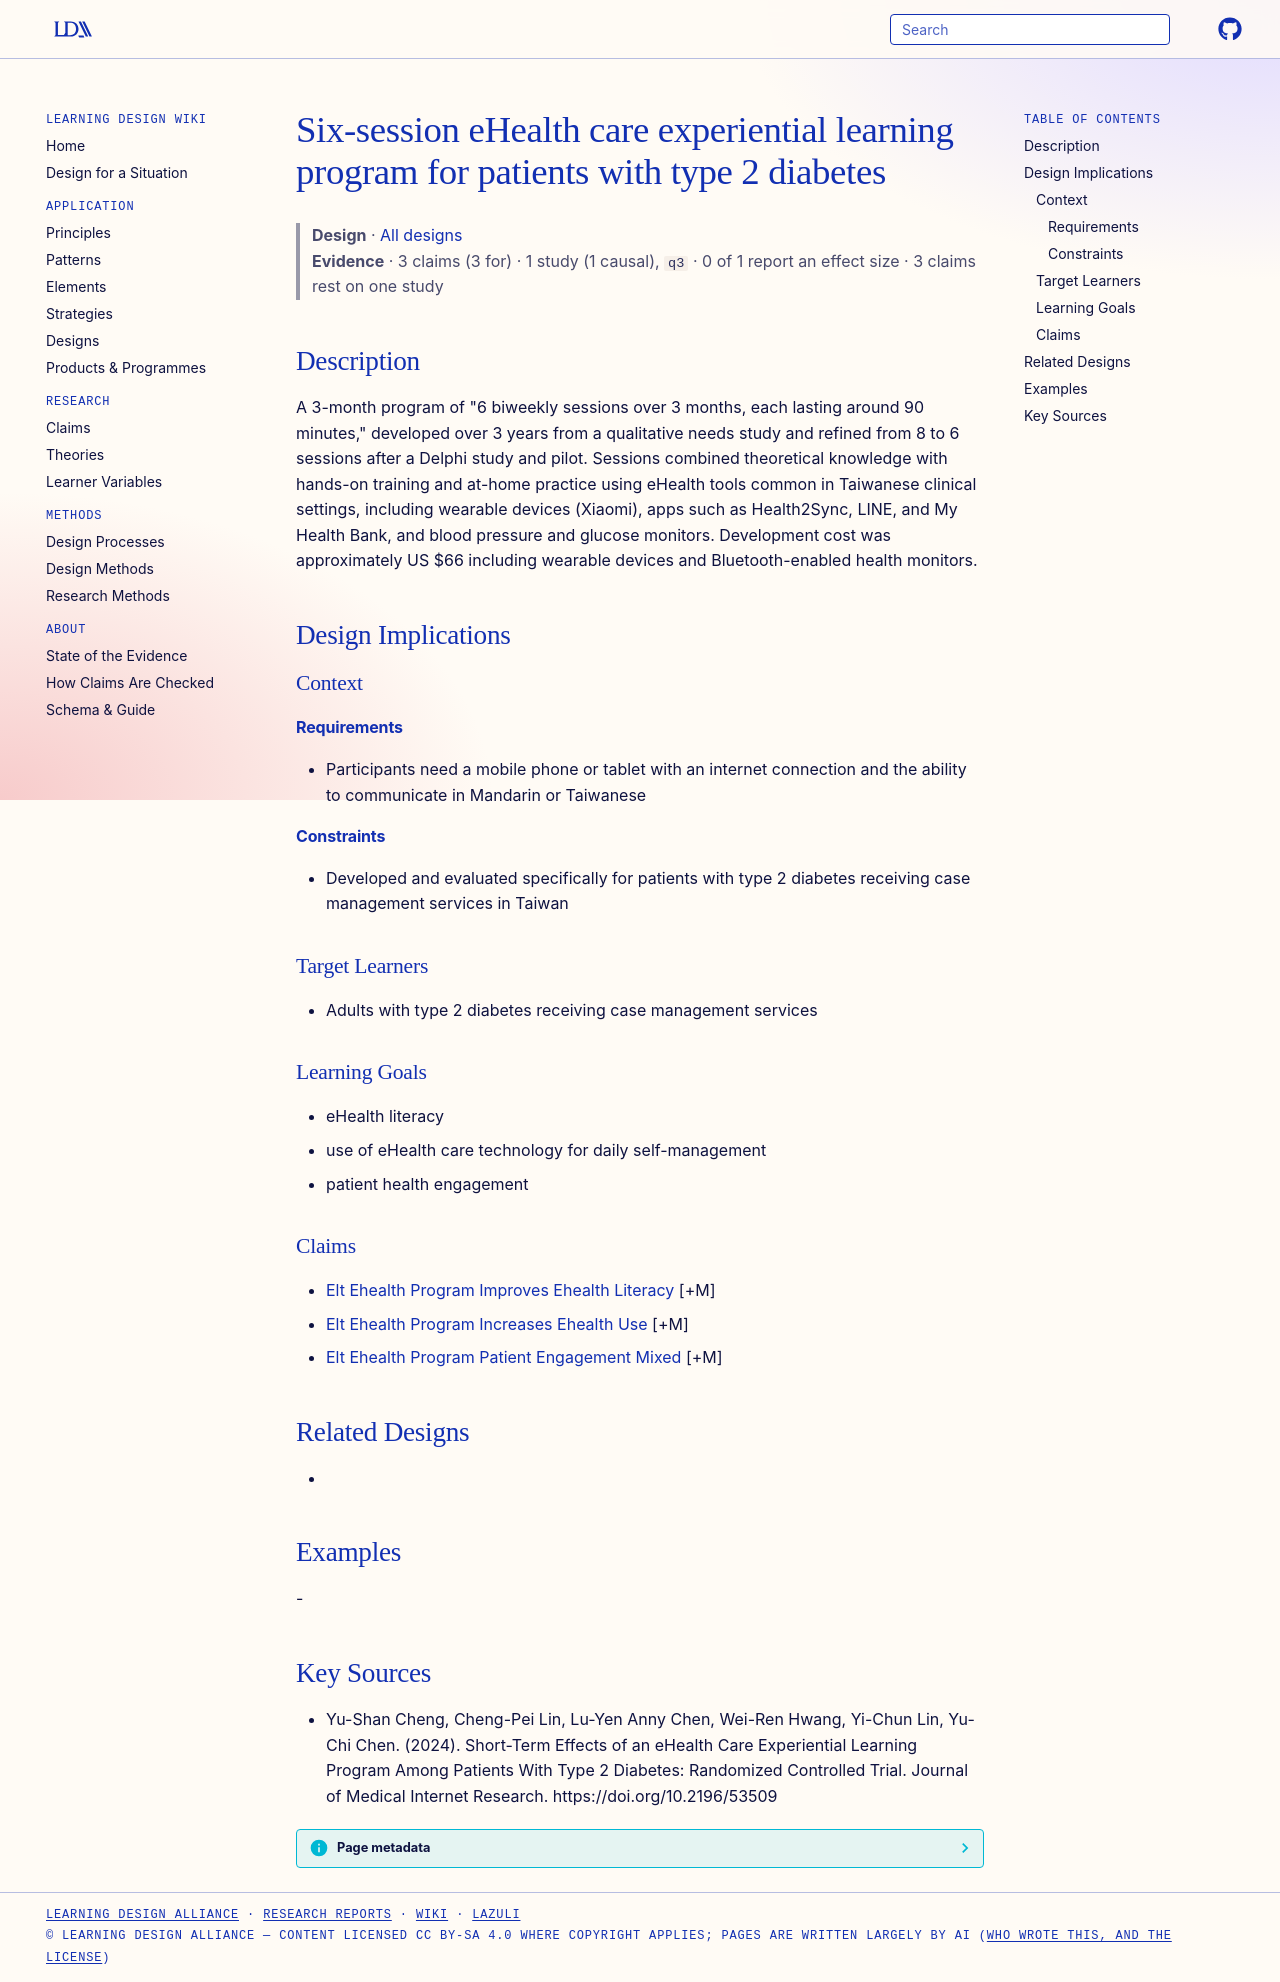

repository: Learning-Design-Alliance/learning-wiki · page: designs/ehealth-care-experiential-learning-program-element/index.html · generator: mkdocs

---
type: design
id: ehealth-care-experiential-learning-program-element
title: Six-session eHealth care experiential learning program for patients with type 2 diabetes
description: "A 3-month program of \"6 biweekly sessions over 3 months, each lasting around 90 minutes,\" developed over 3 years from a qualitative needs study and refined from 8 to 6 sessions after a Delphi study and pilot."
status: review
generated:
  by: "process:settle-candidates"
  at: 2026-11-07
sources:
  - id: yu-shan-cheng-2024
    resource: "https://doi.org/10.2196/53509"
    title: "Yu-Shan Cheng, Cheng-Pei Lin, Lu-Yen Anny Chen, Wei-Ren Hwang, Yi-Chun Lin, Yu-Chi Chen. (2024). Short-Term Effects of an eHealth Care Experiential Learning Program Among Patients With Type 2 Diabetes: Randomized Controlled Trial. Journal of Medical Internet Research. https://doi.org/10.2196/53509"
    author: Yu-Shan Cheng, Cheng-Pei Lin, Lu-Yen Anny Chen, Wei-Ren Hwang, Yi-Chun Lin, Yu-Chi Chen
---

# Six-session eHealth care experiential learning program for patients with type 2 diabetes

> **Design** · [All designs](index.md)
> **Evidence** · 3 claims (3 for) · 1 study (1 causal), `q3` · 0 of 1 report an effect size · 3 claims rest on one study

## Description
A 3-month program of "6 biweekly sessions over 3 months, each lasting around 90 minutes," developed over 3 years from a qualitative needs study and refined from 8 to 6 sessions after a Delphi study and pilot. Sessions combined theoretical knowledge with hands-on training and at-home practice using eHealth tools common in Taiwanese clinical settings, including wearable devices (Xiaomi), apps such as Health2Sync, LINE, and My Health Bank, and blood pressure and glucose monitors. Development cost was approximately US $66 including wearable devices and Bluetooth-enabled health monitors.

## Design Implications

### Context
#### Requirements
- Participants need a mobile phone or tablet with an internet connection and the ability to communicate in Mandarin or Taiwanese
#### Constraints
- Developed and evaluated specifically for patients with type 2 diabetes receiving case management services in Taiwan

### Target Learners
- Adults with type 2 diabetes receiving case management services

### Learning Goals
- eHealth literacy
- use of eHealth care technology for daily self-management
- patient health engagement

### Claims
- [Elt Ehealth Program Improves Ehealth Literacy](../claims/elt-ehealth-program-improves-ehealth-literacy.md) [+M]
- [Elt Ehealth Program Increases Ehealth Use](../claims/elt-ehealth-program-increases-ehealth-use.md) [+M]
- [Elt Ehealth Program Patient Engagement Mixed](../claims/elt-ehealth-program-patient-engagement-mixed.md) [+M]

## Related Designs
- 

## Examples
-

## Key Sources
- Yu-Shan Cheng, Cheng-Pei Lin, Lu-Yen Anny Chen, Wei-Ren Hwang, Yi-Chun Lin, Yu-Chi Chen. (2024). Short-Term Effects of an eHealth Care Experiential Learning Program Among Patients With Type 2 Diabetes: Randomized Controlled Trial. Journal of Medical Internet Research. https://doi.org/10.2196/53509
